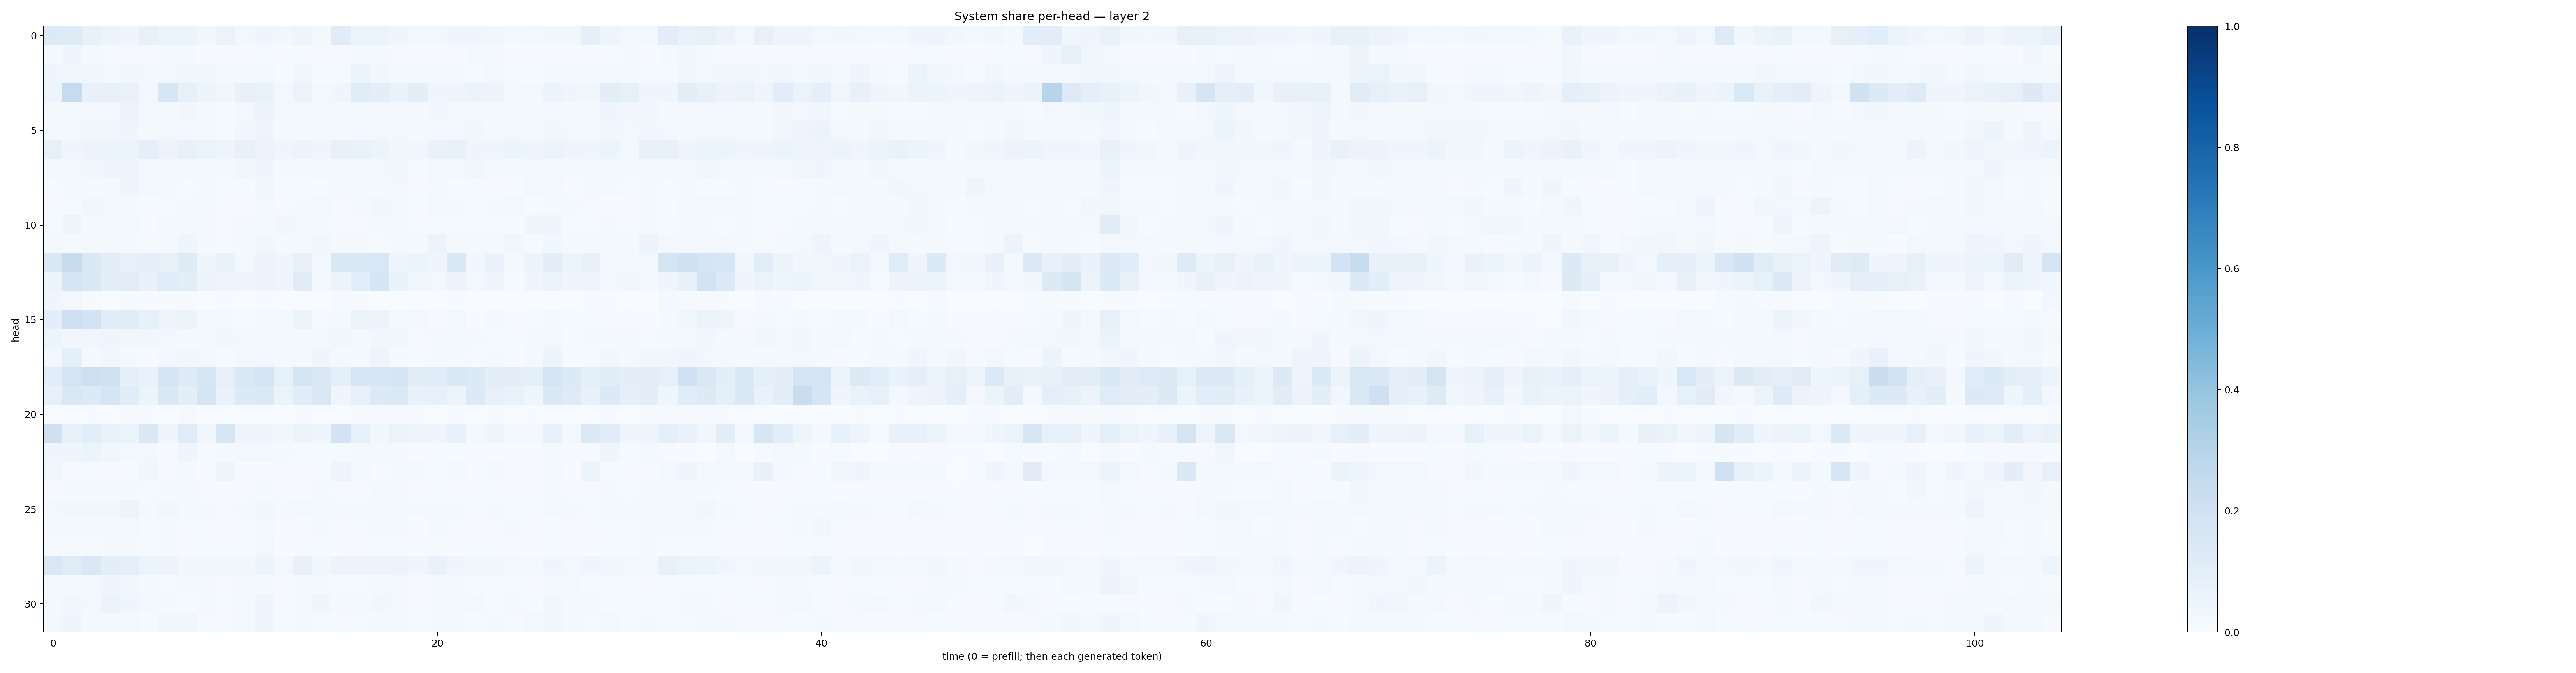

Values plotted in this chart, from the file beside it:
0.132004, 0.12234693, 0.07716012, 0.052018646, 0.043390658, 0.07380638, 0.06140872, 0.05384405, 0.035536174, 0.06400989, 0.030349484, 0.039515797, 0.03606122, 0.04760957, 0.017908124, 0.11234733, 0.0531793, 0.051918782, 0.04665838, 0.026817072, 0.025257187, 0.039331447, 0.03929057, 0.03322304
0.01684, 0.04656, 0.0224, 0.01189, 0.01075, 0.01115, 0.01815, 0.01564, 0.006154, 0.004263, 0.008421, 0.01258, 0.007028, 0.0152, 0.008526, 0.01115, 0.02118, 0.02086, 0.0114, 0.008969, 0.007537, 0.009321, 0.02412, 0.01973
0.04047, 0.03835, 0.03207, 0.02823, 0.03369, 0.02522, 0.02851, 0.03508, 0.03462, 0.02054, 0.01769, 0.02665, 0.01204, 0.03752, 0.01322, 0.01515, 0.06223, 0.0354, 0.02152, 0.01796, 0.0209, 0.01863, 0.01275, 0.02623
0.04998, 0.2476, 0.07449, 0.08176, 0.06943, 0.02449, 0.1564, 0.08015, 0.05248, 0.03536, 0.07454, 0.06834, 0.0241, 0.06403, 0.02719, 0.03919, 0.1156, 0.09511, 0.06957, 0.09863, 0.04274, 0.04878, 0.06542, 0.05506
0.01934, 0.01823, 0.02948, 0.02919, 0.05733, 0.0272, 0.02178, 0.03186, 0.01959, 0.01499, 0.02964, 0.05538, 0.03041, 0.02353, 0.02434, 0.01571, 0.0306, 0.02652, 0.02706, 0.01679, 0.03184, 0.02167, 0.01733, 0.02788
0.0214, 0.02631, 0.03141, 0.03671, 0.04641, 0.02269, 0.02787, 0.02878, 0.02435, 0.01405, 0.03427, 0.04877, 0.02223, 0.02261, 0.02249, 0.0228, 0.02596, 0.02945, 0.02834, 0.01733, 0.02996, 0.02439, 0.03771, 0.02274
0.07819, 0.04485, 0.0576, 0.06239, 0.0522, 0.09088, 0.05778, 0.07385, 0.06583, 0.04884, 0.07505, 0.05493, 0.04636, 0.05495, 0.03987, 0.07487, 0.06651, 0.05918, 0.03715, 0.03863, 0.06928, 0.07032, 0.04564, 0.04198
0.02882, 0.02956, 0.03166, 0.04155, 0.04809, 0.02698, 0.02749, 0.0294, 0.02474, 0.01621, 0.03183, 0.04254, 0.02202, 0.02017, 0.02635, 0.02496, 0.02876, 0.03124, 0.03127, 0.01473, 0.02646, 0.02408, 0.03139, 0.01826
0.01354, 0.02186, 0.0226, 0.02315, 0.04944, 0.02587, 0.02214, 0.0121, 0.02016, 0.01538, 0.01505, 0.03533, 0.01491, 0.01446, 0.01513, 0.01595, 0.0164, 0.01996, 0.02885, 0.01107, 0.02038, 0.01209, 0.01334, 0.009626
0.008525, 0.01413, 0.03186, 0.02894, 0.02126, 0.01238, 0.01439, 0.01834, 0.01835, 0.008991, 0.009706, 0.02517, 0.009528, 0.0206, 0.02446, 0.009856, 0.02178, 0.03555, 0.0266, 0.01456, 0.03113, 0.01583, 0.01261, 0.02116
0.01219, 0.04964, 0.02215, 0.02275, 0.02866, 0.01137, 0.02346, 0.01594, 0.01733, 0.009676, 0.02077, 0.02095, 0.0313, 0.02396, 0.01992, 0.01164, 0.01113, 0.0231, 0.02532, 0.01091, 0.01533, 0.01442, 0.01471, 0.0119
0.01752, 0.01363, 0.01765, 0.02126, 0.01711, 0.01519, 0.01776, 0.0409, 0.02155, 0.01161, 0.01783, 0.03787, 0.01624, 0.02491, 0.03275, 0.01826, 0.01568, 0.01527, 0.01573, 0.01994, 0.0515, 0.0217, 0.01592, 0.02043
0.1436, 0.2437, 0.1467, 0.1049, 0.08431, 0.09001, 0.08153, 0.1248, 0.04048, 0.06856, 0.03032, 0.05661, 0.046, 0.08075, 0.02862, 0.1469, 0.142, 0.1554, 0.04853, 0.05902, 0.04187, 0.1421, 0.03314, 0.06738
0.05309, 0.169, 0.141, 0.1004, 0.1016, 0.07403, 0.1184, 0.1036, 0.05619, 0.05073, 0.04148, 0.05805, 0.04105, 0.1132, 0.02809, 0.05131, 0.107, 0.1675, 0.06946, 0.03899, 0.02933, 0.05515, 0.0281, 0.04107
0.04564, 0.02399, 0.005834, 0.003387, 0.004727, 0.006417, 0.005887, 0.003931, 0.002339, 0.005482, 0.002758, 0.003966, 0.001951, 0.00192, 0.00177, 0.009596, 0.006986, 0.003641, 0.003063, 0.0008833, 0.001675, 0.006896, 0.001742, 0.001951
0.09738, 0.2115, 0.1875, 0.1108, 0.1104, 0.08426, 0.04854, 0.06037, 0.02308, 0.02164, 0.01335, 0.01986, 0.01752, 0.0639, 0.008434, 0.02291, 0.06334, 0.0578, 0.02109, 0.02455, 0.01165, 0.03056, 0.004963, 0.01714
0.06105, 0.03455, 0.03137, 0.04677, 0.03229, 0.03458, 0.02497, 0.02268, 0.02033, 0.03148, 0.02467, 0.03052, 0.01691, 0.017, 0.02344, 0.037, 0.02333, 0.03382, 0.03291, 0.01066, 0.02082, 0.01896, 0.0213, 0.01561
0.02579, 0.08814, 0.02247, 0.03747, 0.01962, 0.01098, 0.02494, 0.03357, 0.02955, 0.01371, 0.02622, 0.03065, 0.01673, 0.02066, 0.03927, 0.01774, 0.02195, 0.04805, 0.01933, 0.01244, 0.01769, 0.02029, 0.008918, 0.02087
0.108, 0.1723, 0.2118, 0.1967, 0.0881, 0.06954, 0.1682, 0.1235, 0.1628, 0.07925, 0.1411, 0.1741, 0.08358, 0.172, 0.1413, 0.08855, 0.1641, 0.1576, 0.1647, 0.1113, 0.1154, 0.1483, 0.1349, 0.09453
0.08073, 0.1492, 0.1361, 0.1691, 0.1143, 0.05182, 0.1461, 0.1006, 0.1665, 0.06669, 0.1341, 0.1399, 0.06307, 0.1138, 0.1522, 0.0423, 0.08097, 0.1349, 0.1381, 0.0755, 0.08423, 0.05822, 0.1335, 0.07919
0.003865, 0.002428, 0.004075, 0.002292, 0.004976, 0.004303, 0.002669, 0.01029, 0.00242, 0.0008519, 0.002843, 0.003303, 0.003303, 0.005015, 0.0008485, 0.003405, 0.005098, 0.004171, 0.005155, 0.004229, 0.003269, 0.005259, 0.00283, 0.006642
0.214, 0.07192, 0.1066, 0.06837, 0.06255, 0.1478, 0.04189, 0.1201, 0.03428, 0.159, 0.03923, 0.04379, 0.03776, 0.0587, 0.03952, 0.1811, 0.08588, 0.03895, 0.06585, 0.04174, 0.04239, 0.07078, 0.03025, 0.03973
0.04464, 0.04193, 0.05304, 0.03143, 0.03007, 0.02379, 0.01004, 0.04507, 0.01422, 0.02186, 0.02588, 0.02403, 0.01635, 0.01331, 0.01403, 0.01279, 0.01809, 0.01579, 0.02093, 0.006082, 0.01391, 0.01484, 0.009413, 0.004503
0.03845, 0.01001, 0.01242, 0.009264, 0.01225, 0.03661, 0.01032, 0.01659, 0.007789, 0.0396, 0.005668, 0.006784, 0.01001, 0.009497, 0.006618, 0.04995, 0.02772, 0.008699, 0.01843, 0.0189, 0.01276, 0.02916, 0.007892, 0.02172
0.01152, 0.02334, 0.02087, 0.01569, 0.02259, 0.01267, 0.01673, 0.02076, 0.01051, 0.007409, 0.01146, 0.02317, 0.009118, 0.01095, 0.01706, 0.01108, 0.01089, 0.02914, 0.02037, 0.00782, 0.0137, 0.01057, 0.01055, 0.0119
0.02967, 0.03468, 0.03337, 0.03405, 0.05202, 0.02069, 0.03863, 0.02108, 0.02059, 0.01147, 0.02329, 0.03228, 0.02192, 0.0268, 0.01958, 0.02018, 0.02033, 0.02699, 0.0232, 0.01601, 0.01647, 0.01923, 0.01453, 0.02048
0.01894, 0.02318, 0.02157, 0.01814, 0.02575, 0.01242, 0.0182, 0.01482, 0.01383, 0.007729, 0.01394, 0.03098, 0.009352, 0.01022, 0.01924, 0.01024, 0.01544, 0.0229, 0.01759, 0.006864, 0.01974, 0.01266, 0.01132, 0.009432
0.008421, 0.01356, 0.01425, 0.02341, 0.02105, 0.008997, 0.01585, 0.009776, 0.01314, 0.00547, 0.01518, 0.02654, 0.007583, 0.008776, 0.01319, 0.005925, 0.008322, 0.01362, 0.01469, 0.005797, 0.01536, 0.006822, 0.01313, 0.005824
0.1499, 0.1182, 0.1435, 0.09633, 0.08988, 0.06011, 0.05637, 0.03369, 0.0374, 0.03599, 0.03598, 0.05978, 0.02732, 0.07361, 0.03697, 0.0562, 0.05593, 0.05723, 0.05839, 0.04088, 0.06968, 0.04297, 0.03137, 0.03642
0.02431, 0.02272, 0.02729, 0.0423, 0.03879, 0.01829, 0.01544, 0.0167, 0.01586, 0.01104, 0.01786, 0.02205, 0.01137, 0.01758, 0.01942, 0.01485, 0.01557, 0.01743, 0.02894, 0.01168, 0.01715, 0.01927, 0.0139, 0.01197
0.02187, 0.03304, 0.02846, 0.05864, 0.04594, 0.02547, 0.01891, 0.01541, 0.01638, 0.01482, 0.02133, 0.04578, 0.009287, 0.01669, 0.04477, 0.01695, 0.01713, 0.03776, 0.02566, 0.01158, 0.01771, 0.02004, 0.02352, 0.01353
0.02423, 0.0431, 0.02138, 0.02243, 0.02859, 0.01561, 0.03263, 0.03202, 0.01072, 0.008504, 0.02289, 0.04385, 0.01374, 0.01782, 0.01419, 0.01118, 0.01308, 0.0203, 0.03096, 0.01259, 0.02095, 0.01805, 0.01367, 0.01605
